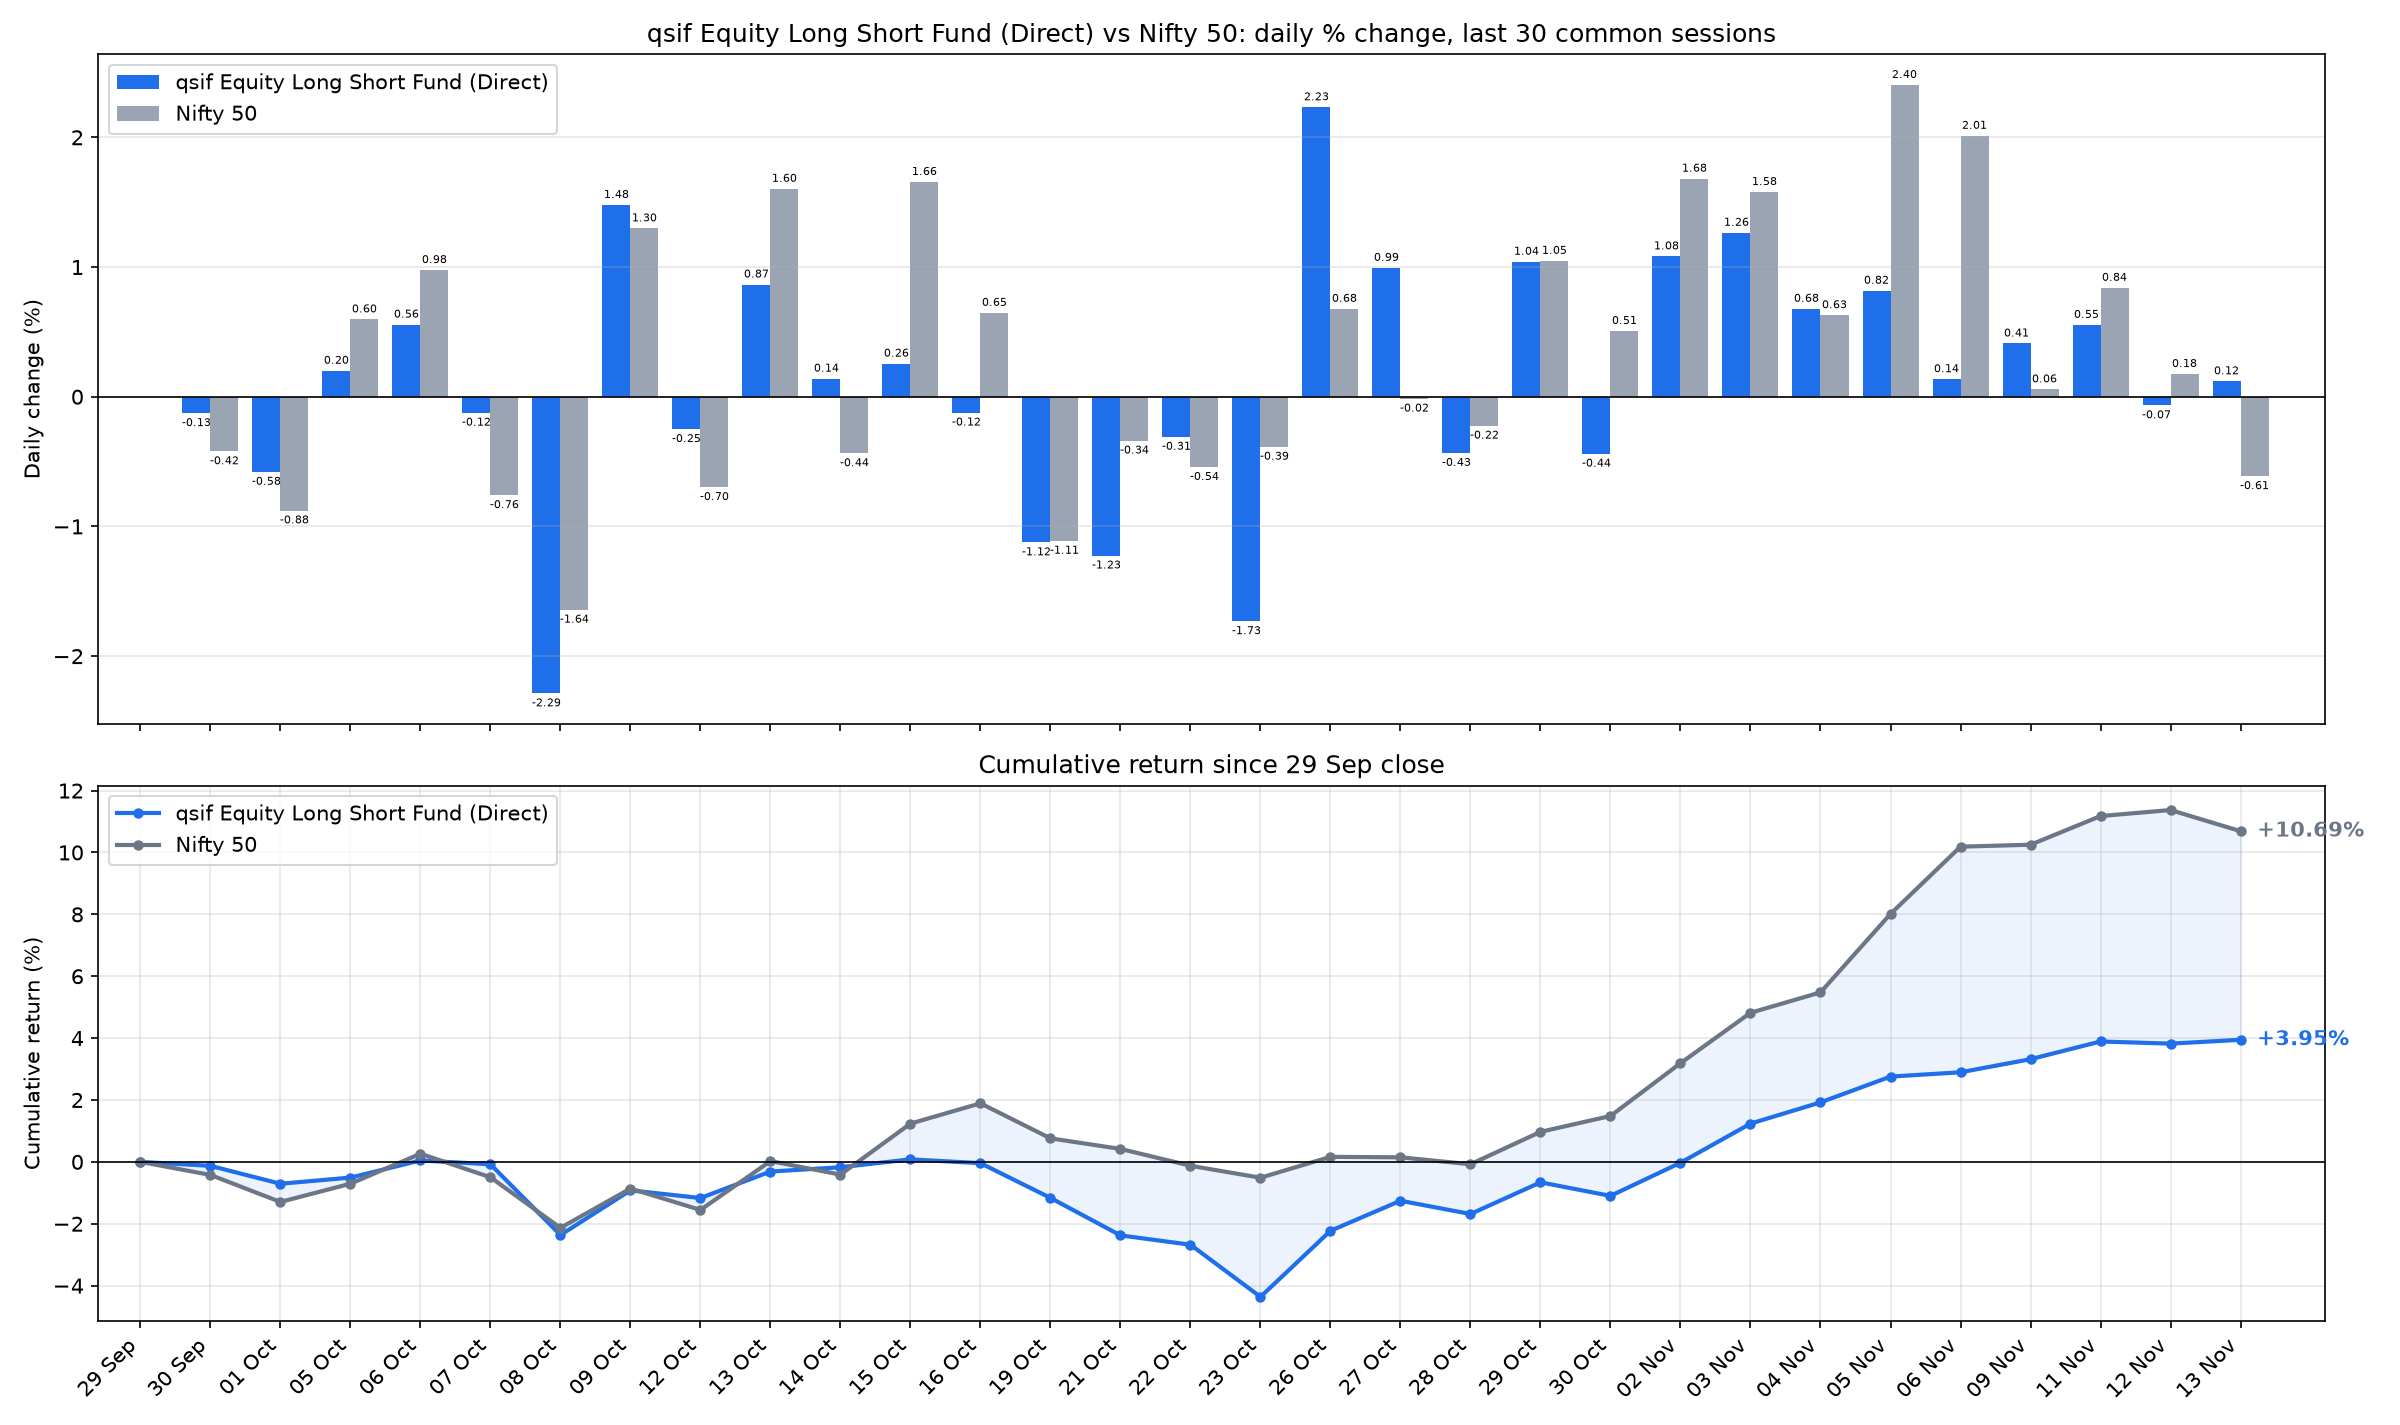

Values plotted in this chart, from the file beside it:
date, sif_nav, nifty_close, SIF % chg, Nifty 50 % chg, SIF cum %, Nifty 50 cum %
2026-09-30, 11.04, 22620, -0.1276, -0.4215, -0.1276, -0.4215
2026-10-01, 10.97, 22422, -0.5799, -0.8775, -0.7068, -1.295
2026-10-05, 10.99, 22556, 0.2005, 0.5967, -0.5077, -0.7063
2026-10-06, 11.06, 22776, 0.5567, 0.9769, 0.0462, 0.2637
2026-10-07, 11.04, 22603, -0.1239, -0.7598, -0.0778, -0.4981
2026-10-08, 10.79, 22232, -2.288, -1.643, -2.364, -2.132
2026-10-09, 10.95, 22520, 1.478, 1.298, -0.9203, -0.8617
2026-10-12, 10.92, 22363, -0.2503, -0.6976, -1.168, -1.553
2026-10-13, 11.02, 22722, 0.8653, 1.603, -0.3131, 0.0253
2026-10-14, 11.03, 22623, 0.1398, -0.4368, -0.1738, -0.4116
2026-10-15, 11.06, 22997, 0.2556, 1.656, 0.0814, 1.238
2026-10-16, 11.05, 23146, -0.123, 0.647, -0.0416, 1.893
2026-10-19, 10.92, 22889, -1.123, -1.111, -1.165, 0.7605
2026-10-21, 10.79, 22811, -1.225, -0.339, -2.376, 0.4189
2026-10-22, 10.75, 22688, -0.3096, -0.5423, -2.678, -0.1257
2026-10-23, 10.57, 22600, -1.731, -0.3863, -4.363, -0.5115
2026-10-26, 10.8, 22753, 2.232, 0.6779, -2.228, 0.1629
2026-10-27, 10.91, 22750, 0.9941, -0.0152, -1.256, 0.1477
2026-10-28, 10.86, 22699, -0.4344, -0.2237, -1.685, -0.0764
2026-10-29, 10.98, 22937, 1.041, 1.048, -0.6615, 0.9709
2026-10-30, 10.93, 23053, -0.44, 0.5073, -1.099, 1.483
2026-11-02, 11.05, 23441, 1.083, 1.682, -0.0281, 3.19
2026-11-03, 11.19, 23811, 1.265, 1.579, 1.236, 4.819
2026-11-04, 11.26, 23961, 0.6785, 0.6289, 1.923, 5.478
2026-11-05, 11.35, 24537, 0.8177, 2.404, 2.756, 8.014
2026-11-06, 11.37, 25030, 0.1356, 2.012, 2.896, 10.19
2026-11-09, 11.42, 25045, 0.4107, 0.0571, 3.318, 10.25
2026-11-11, 11.48, 25255, 0.5544, 0.8401, 3.891, 11.18
2026-11-12, 11.47, 25299, -0.0671, 0.1754, 3.822, 11.37
2026-11-13, 11.49, 25144, 0.1194, -0.6129, 3.946, 10.69
